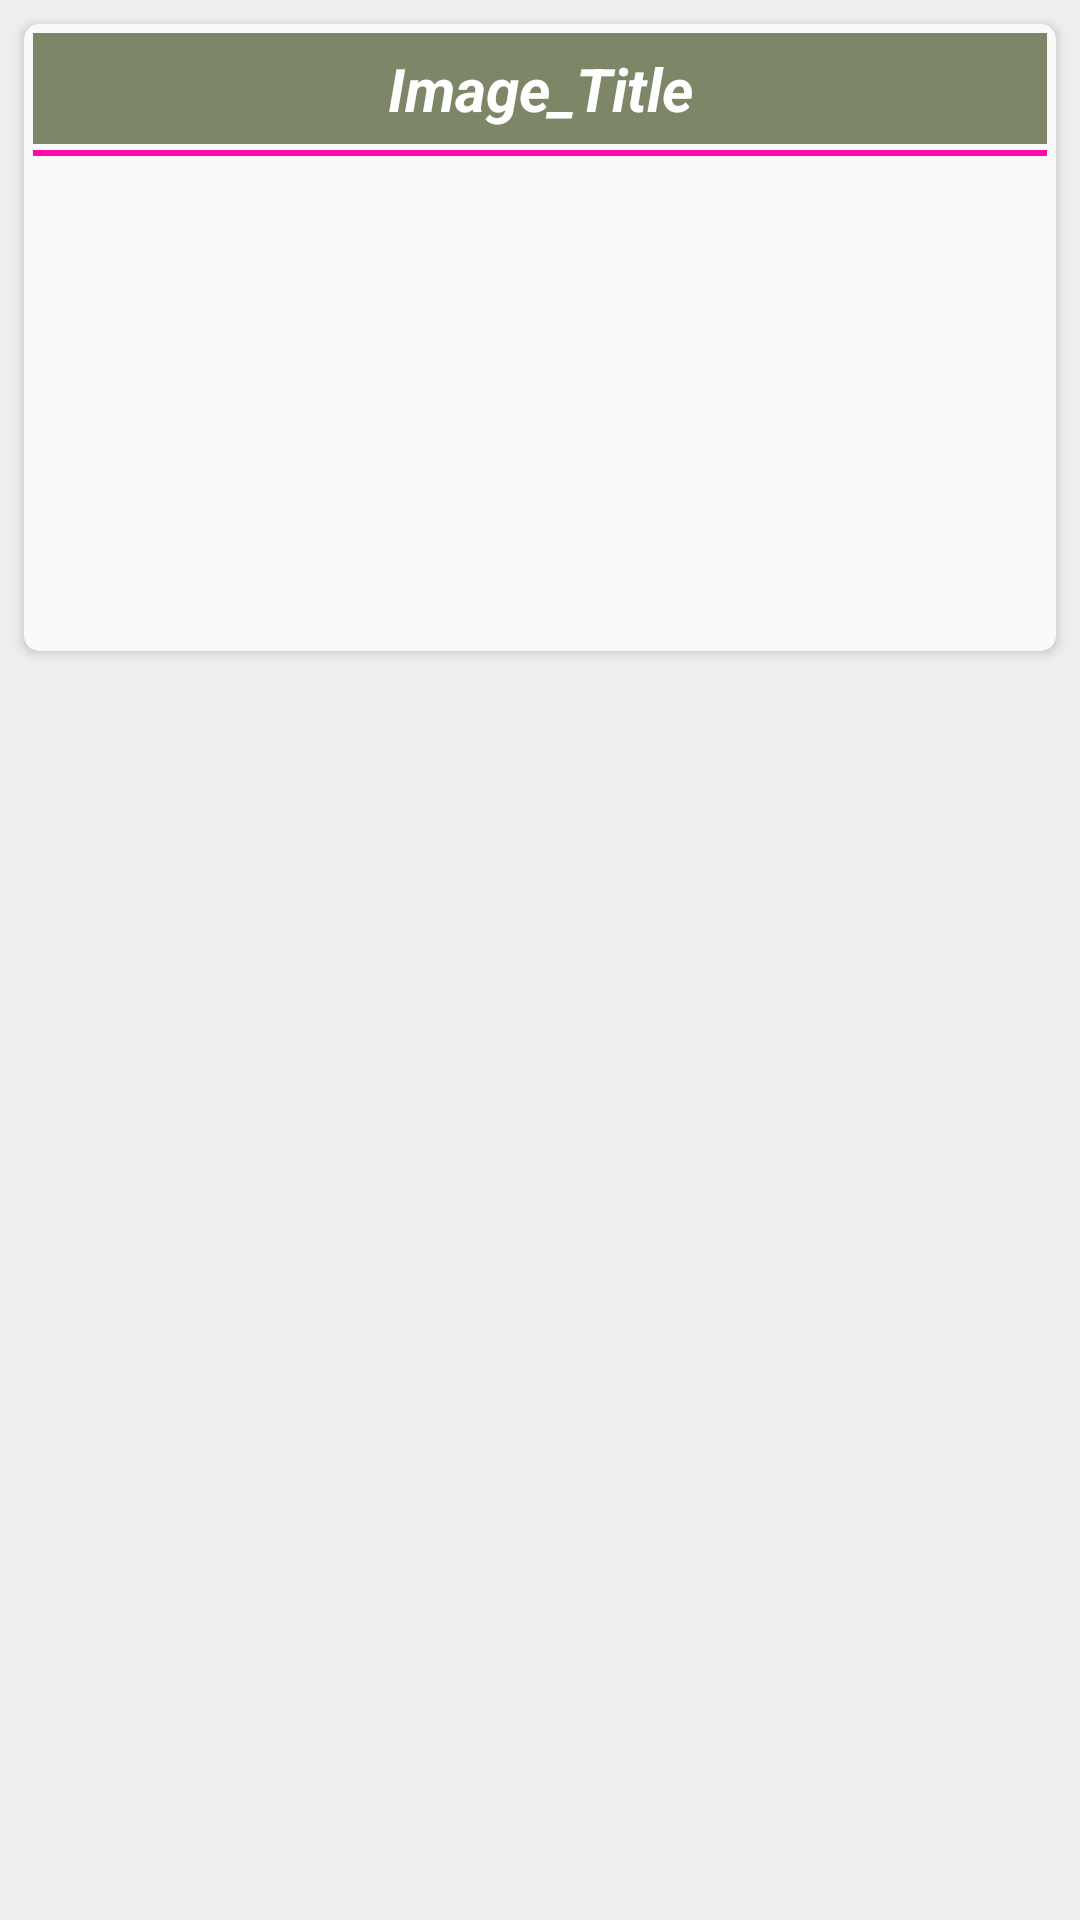

Layout XML and referenced resources for this Android screen:
<!-- AndroidManifest.xml: application theme AppTheme -->
<!-- res/layout/show_data_single_item.xml -->
<?xml version="1.0" encoding="utf-8"?>
<LinearLayout xmlns:android="http://schemas.android.com/apk/res/android"
    xmlns:app="http://schemas.android.com/apk/res-auto"
    xmlns:card_view="http://schemas.android.com/tools"
    android:layout_width="match_parent"
    android:layout_height="wrap_content"
    android:orientation="vertical"
    android:background="#EEEEEE">


    <android.support.v7.widget.CardView
        android:layout_width="match_parent"
        android:layout_height="wrap_content"
        android:layout_margin="8dp"
        app:contentPadding="3dp"
        card_view:cardCornerRadius="5dp"
        card_view:cardElevation="2dp"
        android:id="@+id/card_view2"
        app:cardBackgroundColor="#FAFAFA"
        app:cardCornerRadius="5dp"
        card_view:cardUseCompatPadding="true">


        <LinearLayout
            android:layout_width="match_parent"
            android:layout_height="wrap_content"
            android:orientation="vertical"
            android:gravity="center">

            <LinearLayout
                android:layout_width="match_parent"
                android:layout_height="wrap_content"
                android:orientation="horizontal"
                android:background="@color/colorPrimary">

                <TextView
                    android:id="@+id/fetch_image_title"
                    android:layout_width="match_parent"
                    android:layout_height="wrap_content"
                    android:layout_margin="5dp"
                    android:text="Image_Title"
                    android:textAlignment="center"
                    android:textColor="@color/colorAccent"
                    android:textSize="20sp"
                    android:textStyle="bold|italic" />
            </LinearLayout>


            <View
                android:id="@+id/view1"
                android:layout_width="match_parent"
                android:layout_height="2dp"
                android:layout_marginTop="2dp"
                android:layout_marginBottom="2dp"
                android:background="#ff0aad" />


            <LinearLayout
                android:layout_width="match_parent"
                android:layout_height="wrap_content"
                android:orientation="vertical"
                android:gravity="center">

                <ImageView
                    android:id="@+id/fetch_image"
                    android:layout_width="150dp"
                    android:layout_height="150dp"
                    android:layout_margin="5dp"
                    android:src="@drawable/acpt"
                    android:textStyle="normal|bold" />
            </LinearLayout>


        </LinearLayout>


    </android.support.v7.widget.CardView>
</LinearLayout>
<!-- resources referenced by this layout -->
<resources>
  <color name="colorAccent">#ffffff</color>
  <color name="colorPrimary">#7d8768</color>
  <style name="AppTheme" parent="Theme.AppCompat.Light.NoActionBar">
          
          <item name="colorPrimary">@color/colorPrimary</item>
          <item name="colorPrimaryDark">@color/colorPrimary</item>
          <item name="colorAccent">@color/colorAccent</item>
      </style>
</resources>
